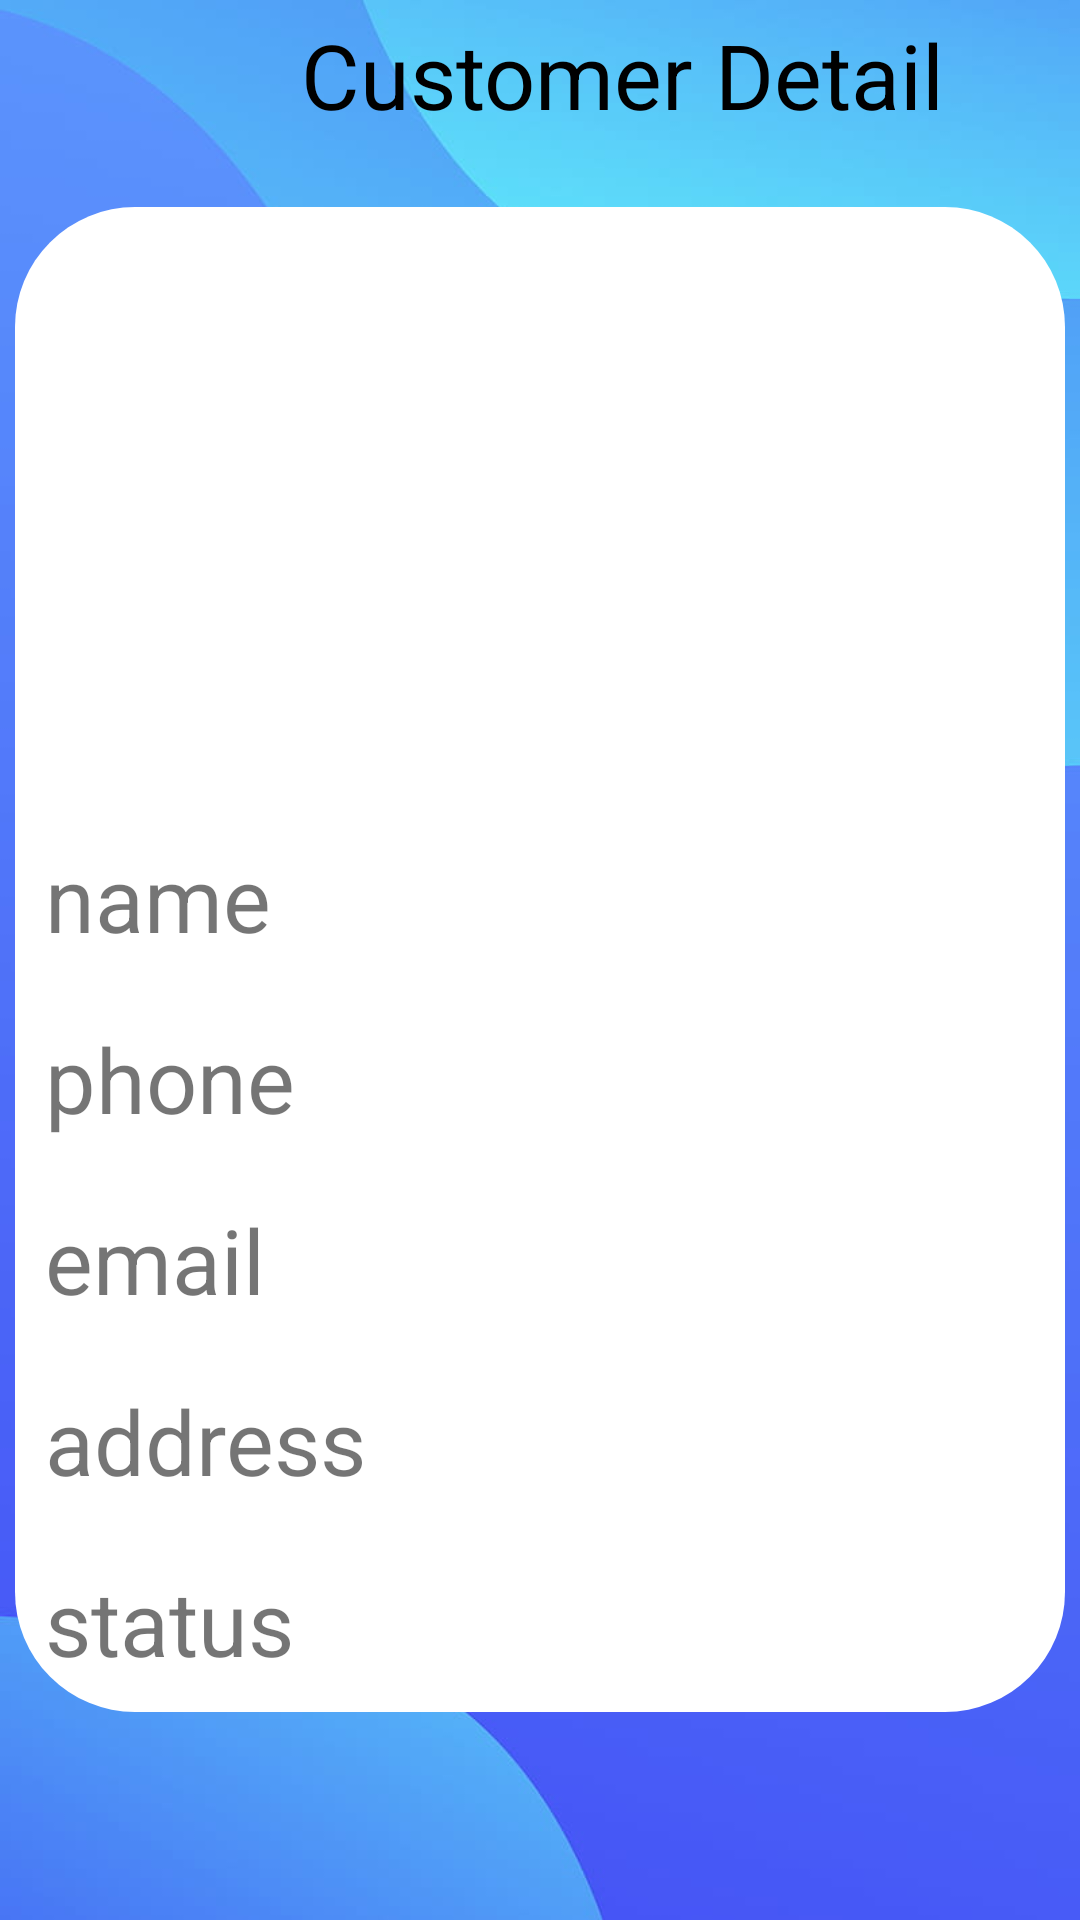

Write the Android layout XML for this screen, with the resource values it uses.
<!-- AndroidManifest.xml: application theme Theme.FLinhTinh -->
<!-- res/layout/card_customer_detail.xml -->
<?xml version="1.0" encoding="utf-8"?>
<androidx.drawerlayout.widget.DrawerLayout xmlns:android="http://schemas.android.com/apk/res/android"
    xmlns:app="http://schemas.android.com/apk/res-auto"
    xmlns:tools="http://schemas.android.com/tools"
    android:layout_width="match_parent"
    android:layout_height="match_parent"
    tools:context=".activity.CustomerDetail"
    android:background="@drawable/loginbackground">

    <LinearLayout
        android:layout_width="match_parent"
        android:layout_height="wrap_content"
        android:orientation="horizontal"
        android:gravity="center_horizontal">
        <Button
            android:id="@+id/btn_back"
            android:layout_width="55dp"
            android:layout_height="50dp"
            android:background="@drawable/ic_arrow_back" />

        <TextView
            android:layout_width="match_parent"
            android:layout_height="50dp"
            android:text="Customer Detail"
            android:gravity="center"
            android:textSize="30dp"
            android:textColor="@color/black"
            />

    </LinearLayout>

    <LinearLayout

        android:layout_width="match_parent"
        android:layout_height="match_parent"

        android:orientation="vertical"
        android:gravity="center">

        <LinearLayout
            android:background="@drawable/background_login_form"
            android:layout_width="350dp"
            android:layout_height="wrap_content"
            android:gravity="center"
            android:orientation="vertical">
            <ImageView
                android:layout_width="200dp"
                android:layout_height="200dp"
                android:src="@drawable/ic_person"/>
            <TextView
                android:id="@+id/customer_name"
                android:layout_width="match_parent"
                android:layout_height="wrap_content"
                android:layout_margin="10dp"
                android:text="name"
                android:textSize="30sp"
                android:layout_marginTop="5dp"/>

            <TextView
                android:id="@+id/customer_phone"
                android:layout_width="match_parent"
                android:layout_height="wrap_content"
                android:layout_below="@+id/customer_name"
                android:layout_margin="10dp"
                android:text="phone"
                android:textSize="30sp" />

            <TextView
                android:id="@+id/customer_email"
                android:layout_width="match_parent"
                android:layout_height="wrap_content"
                android:layout_below="@+id/customer_name"
                android:layout_margin="10dp"
                android:text="email"
                android:textSize="30sp" />

            <TextView
                android:id="@+id/customer_address"
                android:layout_width="match_parent"
                android:layout_height="wrap_content"
                android:layout_below="@+id/customer_email"
                android:layout_margin="10dp"
                android:text="address"
                android:textSize="30sp" />

            <TextView
                android:id="@+id/customer_status"
                android:layout_width="match_parent"
                android:layout_height="wrap_content"
                android:layout_below="@+id/customer_address"
                android:layout_margin="10dp"
                android:text="status"
                android:textSize="30sp" />
        </LinearLayout>


    </LinearLayout>


</androidx.drawerlayout.widget.DrawerLayout>
<!-- resources referenced by this layout -->
<resources>
  <color name="black">#FF000000</color>
  <!-- drawable background_login_form (drawable) -->
  <?xml version="1.0" encoding="utf-8"?>
  <layer-list xmlns:android="http://schemas.android.com/apk/res/android">
      <item>
          <shape android:shape="rectangle" >
              <corners android:radius="40dp"/>
  
              <solid android:color="@color/white"/>
          </shape>
      </item>
  </layer-list>
  <!-- drawable loginbackground: jpg bitmap (drawable-v24, 35453 bytes) -->
  <style name="Theme.FLinhTinh" parent="Theme.MaterialComponents.DayNight.DarkActionBar">
          
          <item name="colorPrimary">@color/teal_200</item>
          <item name="colorPrimaryVariant">@color/purple_700</item>
          <item name="colorOnPrimary">@color/white</item>
          
          <item name="colorSecondary">@color/teal_200</item>
          <item name="colorSecondaryVariant">@color/teal_700</item>
          <item name="colorOnSecondary">@color/black</item>
          
          <item name="android:statusBarColor" tools:targetApi="21">?attr/colorPrimaryVariant</item>
          
      </style>
  <color name="white">#FFFFFFFF</color>
  <color name="teal_200">#FF03DAC5</color>
  <color name="purple_700">#FF3700B3</color>
  <color name="teal_700">#FF018786</color>
</resources>
